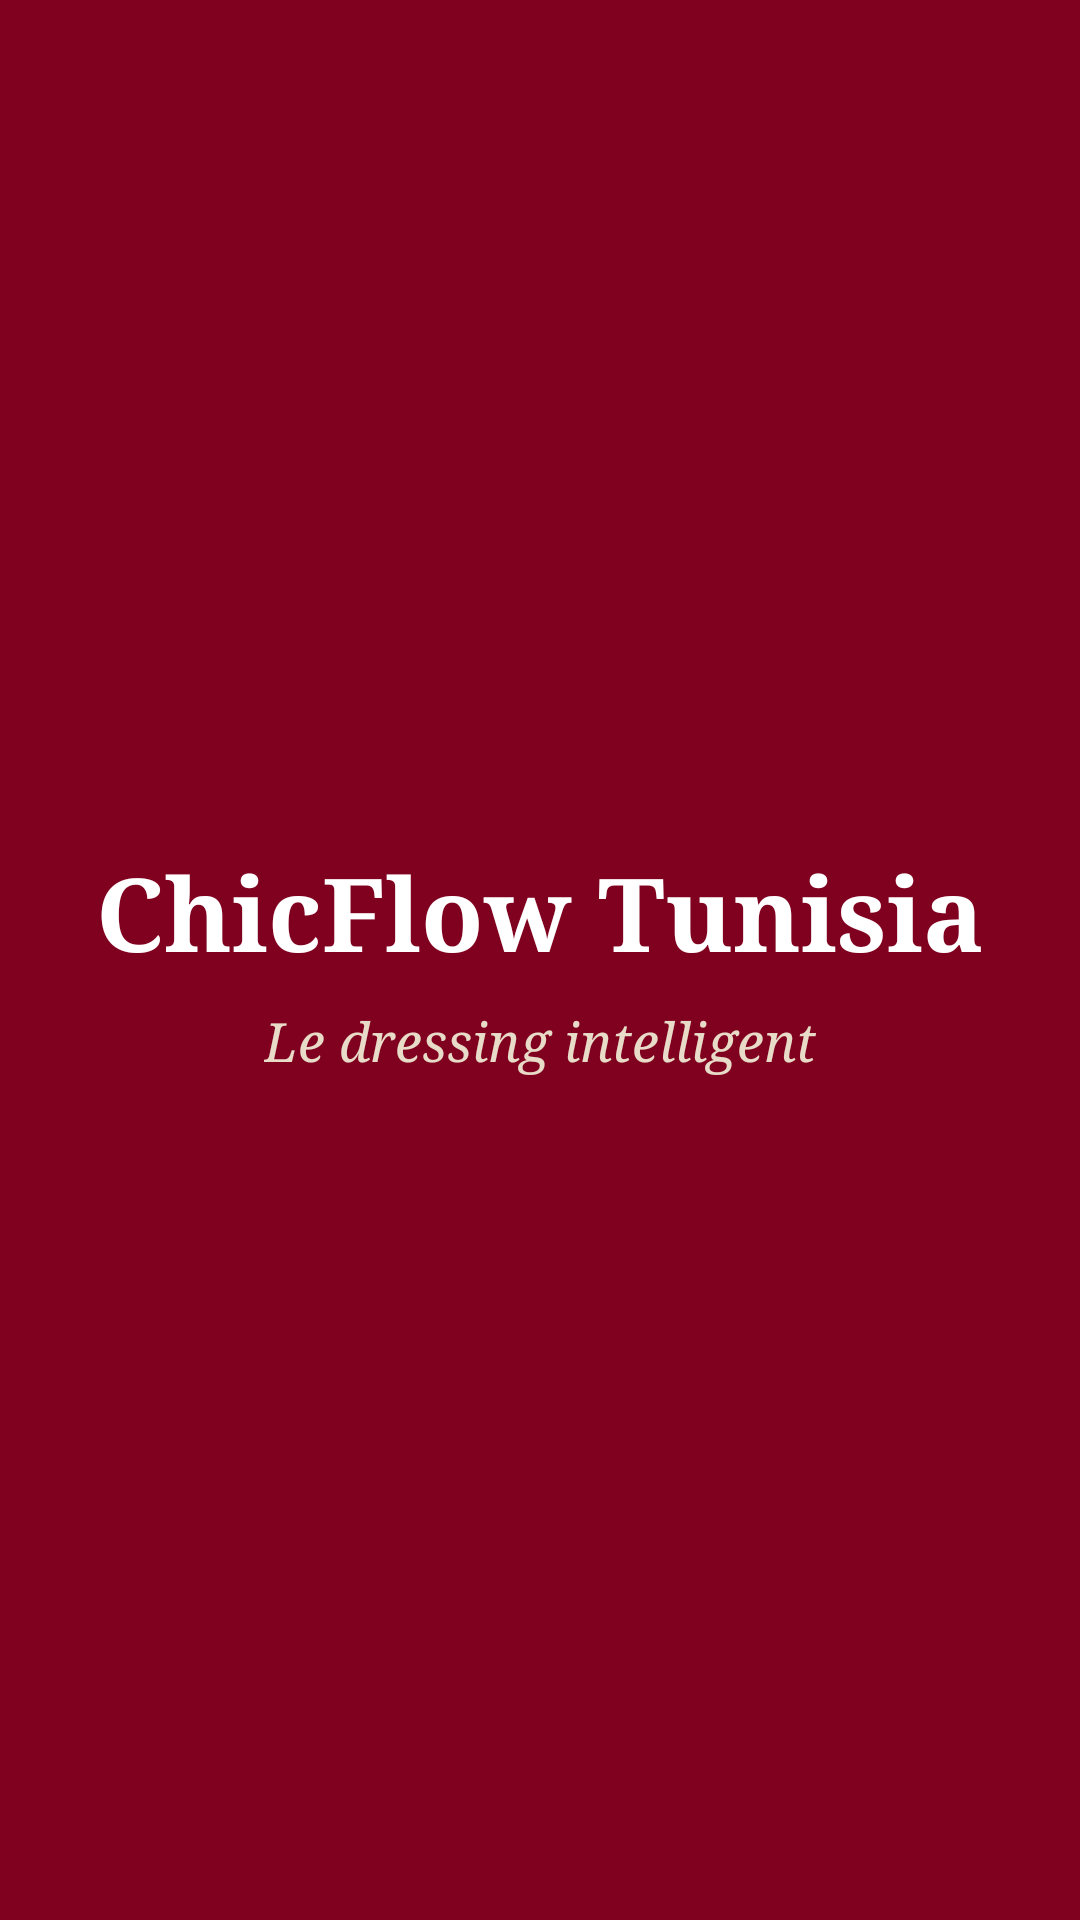

This screen was rendered from an Android layout file. Write that file and the resources it references.
<!-- AndroidManifest.xml: activity theme Theme.ChicFlow.Splash -->
<!-- res/layout/activity_splash.xml -->
<?xml version="1.0" encoding="utf-8"?>
<LinearLayout xmlns:android="http://schemas.android.com/apk/res/android"
    android:layout_width="match_parent"
    android:layout_height="match_parent"
    android:background="@drawable/bg_gradient"
    android:gravity="center"
    android:orientation="vertical"
    android:padding="24dp">

    <TextView
        android:id="@+id/tvSplashTitle"
        android:layout_width="wrap_content"
        android:layout_height="wrap_content"
        android:fontFamily="serif"
        android:text="@string/app_name"
        android:textColor="@color/cf_white"
        android:textSize="34sp"
        android:textStyle="bold" />

    <TextView
        android:id="@+id/tvSplashTagline"
        android:layout_width="wrap_content"
        android:layout_height="wrap_content"
        android:layout_marginTop="8dp"
        android:fontFamily="serif"
        android:text="@string/app_tagline"
        android:textColor="@color/cf_beige_dark"
        android:textSize="18sp"
        android:textStyle="italic" />
</LinearLayout>
<!-- resources referenced by this layout -->
<resources>
  <color name="cf_beige_dark">#E8DCC8</color>
  <color name="cf_white">#FFFFFF</color>
  <!-- drawable bg_gradient (drawable) -->
  <?xml version="1.0" encoding="utf-8"?>
  <shape xmlns:android="http://schemas.android.com/apk/res/android" android:shape="rectangle">
      <gradient
          android:angle="135"
          android:startColor="@color/cf_violet"
          android:endColor="@color/cf_blue" />
  </shape>
  <string name="app_name">ChicFlow Tunisia</string>
  <string name="app_tagline">Le dressing intelligent</string>
  <style name="Theme.ChicFlow.Splash" parent="Theme.ChicFlow">
          <item name="android:windowBackground">@color/cf_burgundy</item>
          <item name="android:statusBarColor">@color/cf_burgundy</item>
          <item name="android:windowLightStatusBar">false</item>
      </style>
  <style name="Theme.ChicFlow" parent="Theme.Material3.Light.NoActionBar">
          <item name="colorPrimary">@color/cf_burgundy</item>
          <item name="colorOnPrimary">@color/cf_white</item>
          <item name="colorPrimaryContainer">@color/cf_beige_dark</item>
          <item name="colorOnPrimaryContainer">@color/cf_brown</item>
          <item name="colorSecondary">@color/cf_brown</item>
          <item name="colorOnSecondary">@color/cf_white</item>
          <item name="colorSurface">@color/cf_white</item>
          <item name="colorOnSurface">@color/cf_brown</item>
          <item name="android:colorBackground">@color/cf_beige</item>
          <item name="colorSecondaryContainer">@color/cf_beige_dark</item>
          <item name="colorOnSecondaryContainer">@color/cf_burgundy_dark</item>
          <item name="colorSurfaceVariant">@color/cf_beige_dark</item>
          <item name="colorOnSurfaceVariant">@color/cf_brown_light</item>
          <item name="colorOutline">@color/cf_outline</item>
          <item name="colorError">@color/cf_error</item>
          <item name="android:statusBarColor">@color/cf_beige</item>
          <item name="android:windowLightStatusBar">true</item>
      </style>
  <color name="cf_burgundy">#800020</color>
  <color name="cf_brown">#3E2723</color>
  <color name="cf_beige">#F5EFE6</color>
  <color name="cf_burgundy_dark">#5C0017</color>
  <color name="cf_brown_light">#6D4C41</color>
  <color name="cf_outline">#B8A99A</color>
  <color name="cf_error">#B3261E</color>
</resources>
